Run: headless pygame with SDL's dummy video driver; simulated clock (each Clock.tick advances the game by its frame time, no real sleeping); random seed 0; keys injected as events and as key.get_pressed() state; no mouse input; restart key R tapped at the start of phases 3 and 4.
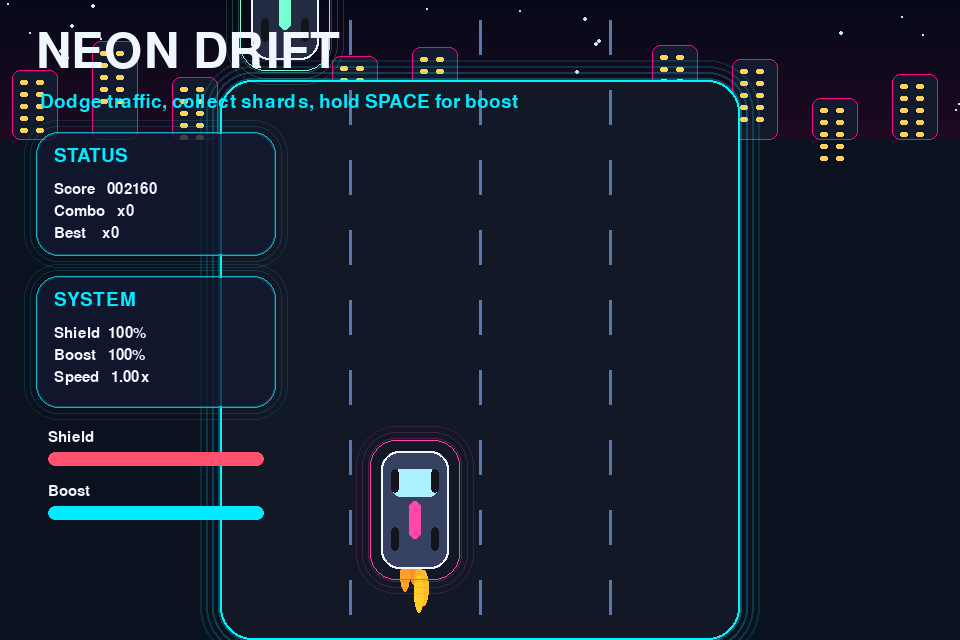
Frame 1 of 4 · flips 1–60 · no input
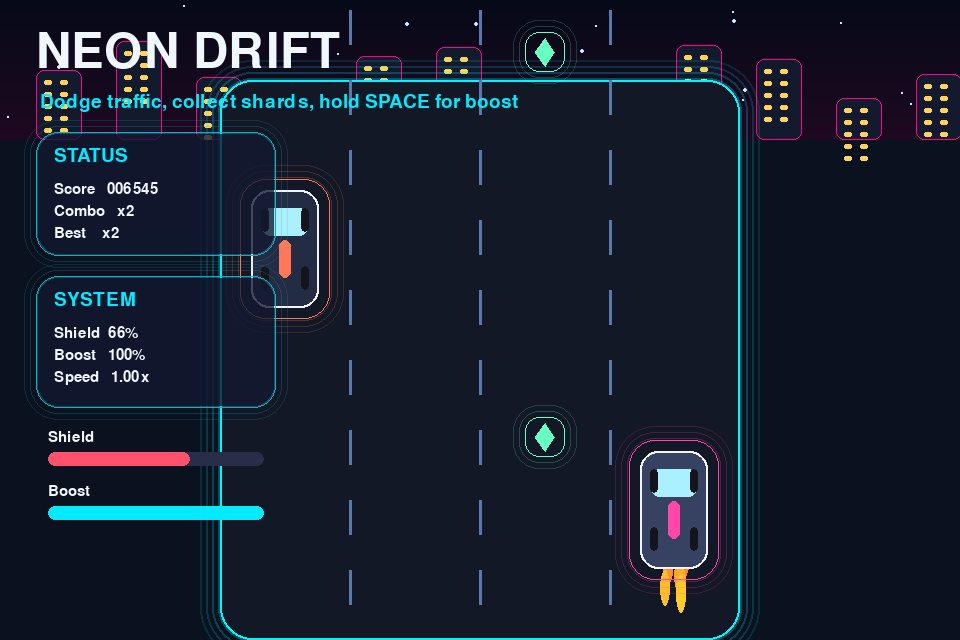
Frame 2 of 4 · flips 61–180 · tapped SPACE, RETURN · held RIGHT (→), D
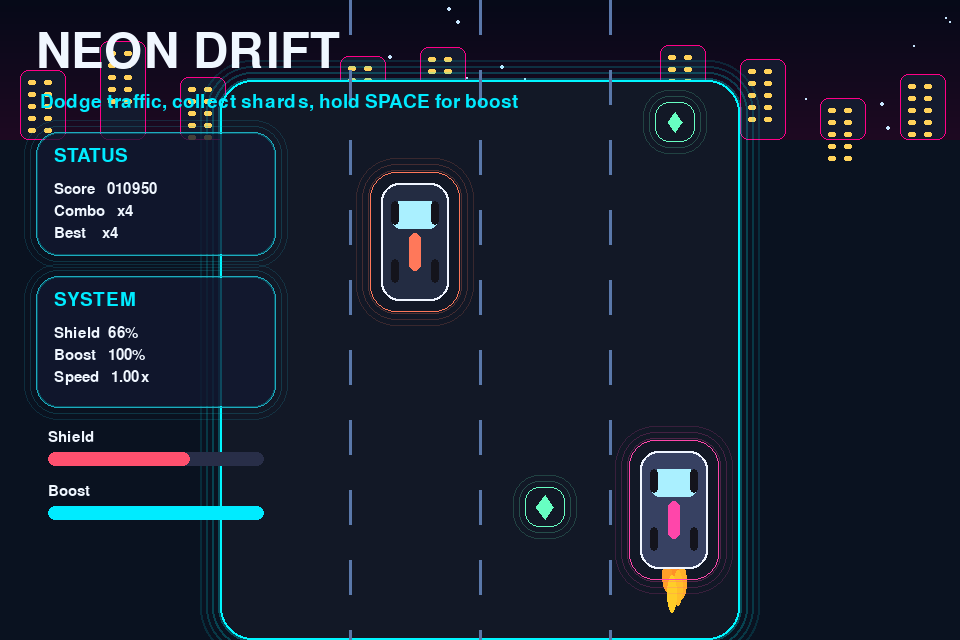
Frame 3 of 4 · flips 181–300 · tapped R · held DOWN (↓), S
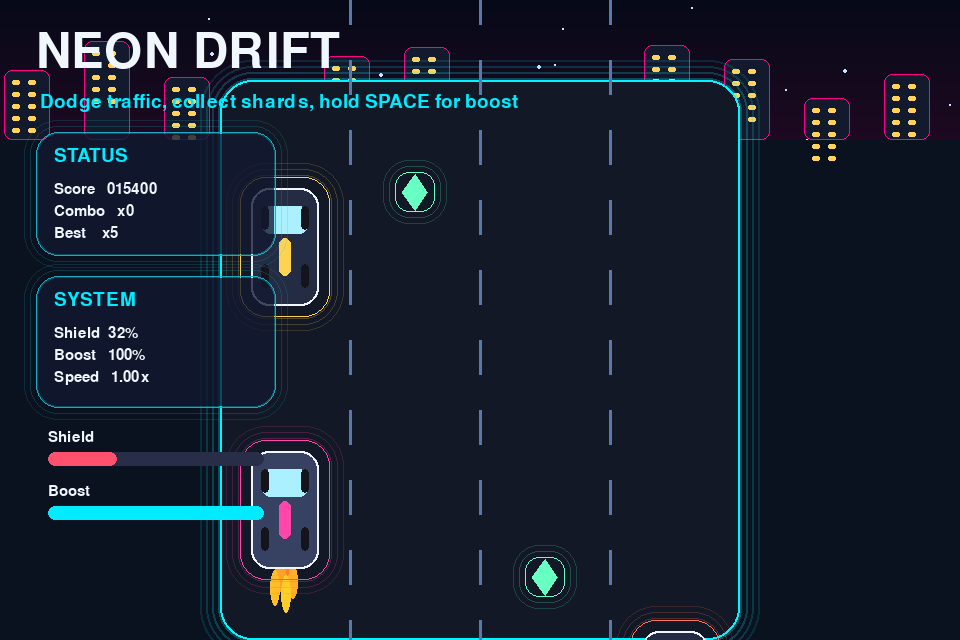
Frame 4 of 4 · flips 301–420 · tapped R · held LEFT (←), A, UP (↑), W

The pygame program that drew these frames:

import math
import random
import sys

import pygame


pygame.init()

WIDTH, HEIGHT = 960, 640
LANE_COUNT = 4
ROAD_WIDTH = 520
ROAD_LEFT = (WIDTH - ROAD_WIDTH) // 2
LANE_WIDTH = ROAD_WIDTH // LANE_COUNT
FPS = 60

screen = pygame.display.set_mode((WIDTH, HEIGHT))
pygame.display.set_caption("Neon Drift")
clock = pygame.time.Clock()

ui_font = pygame.font.Font(None, 28)
title_font = pygame.font.Font(None, 72)
stat_font = pygame.font.Font(None, 36)
small_font = pygame.font.Font(None, 22)

BG = (6, 10, 24)
ROAD = (18, 24, 38)
ROAD_EDGE = (0, 246, 255)
LANE = (90, 120, 170)
PANEL = (18, 24, 48, 200)
WHITE = (240, 247, 255)
PINK = (255, 70, 170)
CYAN = (0, 235, 255)
MINT = (103, 255, 194)
ORANGE = (255, 168, 72)
RED = (255, 80, 110)


def clamp(value, low, high):
    return max(low, min(high, value))


def lane_center(index):
    return ROAD_LEFT + index * LANE_WIDTH + LANE_WIDTH // 2


def draw_glow_rect(surface, rect, color, border_radius=18, glow=18, width=0):
    for i in range(glow, 0, -6):
        alpha = max(8, 70 - i * 2)
        glow_surface = pygame.Surface((rect.width + i * 2, rect.height + i * 2), pygame.SRCALPHA)
        glow_color = (*color, alpha)
        pygame.draw.rect(glow_surface, glow_color, glow_surface.get_rect(), width=width, border_radius=border_radius + i)
        surface.blit(glow_surface, (rect.x - i, rect.y - i))
    pygame.draw.rect(surface, color, rect, width=width, border_radius=border_radius)


def draw_panel(surface, rect, title, lines):
    panel_surface = pygame.Surface((rect.width, rect.height), pygame.SRCALPHA)
    pygame.draw.rect(panel_surface, PANEL, panel_surface.get_rect(), border_radius=22)
    pygame.draw.rect(panel_surface, (*CYAN, 70), panel_surface.get_rect(), width=2, border_radius=22)
    surface.blit(panel_surface, rect.topleft)
    draw_glow_rect(surface, rect, (30, 170, 190), border_radius=22, glow=12, width=1)

    title_text = ui_font.render(title, True, CYAN)
    surface.blit(title_text, (rect.x + 18, rect.y + 14))
    for i, line in enumerate(lines):
        line_text = small_font.render(line, True, WHITE)
        surface.blit(line_text, (rect.x + 18, rect.y + 50 + i * 22))


def draw_background(surface, tick, stars):
    surface.fill(BG)
    gradient = pygame.Surface((WIDTH, HEIGHT), pygame.SRCALPHA)
    for y in range(HEIGHT):
        alpha = int(110 * (y / HEIGHT))
        pygame.draw.line(gradient, (255, 0, 125, alpha), (0, y), (WIDTH, y))
    surface.blit(gradient, (0, 0))

    for star in stars:
        star["y"] += star["speed"]
        if star["y"] > HEIGHT:
            star["y"] = 0
            star["x"] = random.randint(0, WIDTH)
        pygame.draw.circle(surface, (200, 230, 255), (int(star["x"]), int(star["y"])), star["size"])

    horizon_y = 140
    pygame.draw.rect(surface, (10, 18, 32), (0, horizon_y, WIDTH, HEIGHT - horizon_y))
    for i in range(13):
        x = i * 80 + (tick * 0.2) % 40
        height = 70 + int(30 * math.sin(i * 1.7))
        rect = pygame.Rect(x, horizon_y - height, 46, height)
        pygame.draw.rect(surface, (20, 26, 46), rect, border_radius=8)
        pygame.draw.rect(surface, (255, 0, 135), rect, width=1, border_radius=8)
        for row in range(5):
            for col in range(2):
                wx = rect.x + 8 + col * 16
                wy = rect.y + 10 + row * 12
                pygame.draw.rect(surface, (255, 210, 90), (wx, wy, 8, 5), border_radius=2)

    road_rect = pygame.Rect(ROAD_LEFT, 80, ROAD_WIDTH, HEIGHT - 80)
    pygame.draw.rect(surface, ROAD, road_rect, border_radius=32)
    draw_glow_rect(surface, road_rect, ROAD_EDGE, border_radius=32, glow=20, width=2)

    for lane in range(1, LANE_COUNT):
        x = ROAD_LEFT + lane * LANE_WIDTH
        for y in range(-40, HEIGHT, 70):
            offset = (tick * 11 + y) % 70
            pygame.draw.line(surface, LANE, (x, y + offset), (x, y + offset + 34), 3)

    for y in range(0, HEIGHT, 4):
        alpha = 12 if (y + tick // 2) % 12 == 0 else 0
        if alpha:
            pygame.draw.line(surface, (255, 255, 255, alpha), (0, y), (WIDTH, y))


def draw_car(surface, x, y, color, accent):
    body = pygame.Rect(0, 0, 68, 118)
    body.center = (x, y)
    glow = body.inflate(22, 22)
    draw_glow_rect(surface, glow, accent, border_radius=26, glow=14, width=1)
    pygame.draw.rect(surface, color, body, border_radius=18)
    pygame.draw.rect(surface, (240, 245, 255), body, width=2, border_radius=18)
    windshield = pygame.Rect(body.x + 10, body.y + 18, body.width - 20, 28)
    pygame.draw.rect(surface, (170, 240, 255), windshield, border_radius=10)
    stripe = pygame.Rect(body.x + body.width // 2 - 6, body.y + 50, 12, 38)
    pygame.draw.rect(surface, accent, stripe, border_radius=6)
    for wx in (body.x + 10, body.right - 18):
        pygame.draw.rect(surface, (20, 20, 28), (wx, body.y + 18, 8, 24), border_radius=4)
        pygame.draw.rect(surface, (20, 20, 28), (wx, body.bottom - 42, 8, 24), border_radius=4)


def reset_game():
    return {
        "lane": 1,
        "x": lane_center(1),
        "speed": 1.0,
        "boost": 100,
        "score": 0,
        "best_combo": 0,
        "combo": 0,
        "shield": 100,
        "cooldown": 0,
        "game_over": False,
        "traffic": [],
        "shards": [],
    }


def spawn_traffic(state):
    lane = random.randrange(LANE_COUNT)
    if any(car["lane"] == lane and car["y"] < 180 for car in state["traffic"]):
        return
    state["traffic"].append(
        {
            "lane": lane,
            "x": lane_center(lane),
            "y": -140,
            "speed": random.uniform(7.0, 10.5) * state["speed"],
            "color": random.choice([(255, 120, 90), (255, 210, 80), (120, 255, 210)]),
        }
    )


def spawn_shard(state):
    lane = random.randrange(LANE_COUNT)
    if any(item["lane"] == lane and item["y"] < 220 for item in state["shards"]):
        return
    state["shards"].append({"lane": lane, "x": lane_center(lane), "y": -60, "pulse": random.random() * math.pi * 2})


stars = [
    {"x": random.randint(0, WIDTH), "y": random.randint(0, HEIGHT), "speed": random.uniform(0.6, 2.0), "size": random.randint(1, 2)}
    for _ in range(90)
]

state = reset_game()
tick = 0
running = True

while running:
    dt = clock.tick(FPS) / 1000.0
    tick += 1

    for event in pygame.event.get():
        if event.type == pygame.QUIT:
            running = False
        if event.type == pygame.KEYDOWN:
            if event.key == pygame.K_ESCAPE:
                running = False
            if state["game_over"] and event.key == pygame.K_r:
                state = reset_game()

    keys = pygame.key.get_pressed()
    if not state["game_over"]:
        if keys[pygame.K_LEFT]:
            state["lane"] = max(0, state["lane"] - 1)
        if keys[pygame.K_RIGHT]:
            state["lane"] = min(LANE_COUNT - 1, state["lane"] + 1)

        target_x = lane_center(state["lane"])
        state["x"] += (target_x - state["x"]) * min(1, 12 * dt)

        boost_active = keys[pygame.K_SPACE] and state["boost"] > 0
        speed_target = 1.65 if boost_active else 1.0
        state["speed"] += (speed_target - state["speed"]) * min(1, 5 * dt)
        state["boost"] = clamp(state["boost"] - (33 if boost_active else -18) * dt, 0, 100)
        state["score"] += int(36 * state["speed"])

        if tick % max(16, int(42 / state["speed"])) == 0:
            spawn_traffic(state)
        if tick % 55 == 0:
            spawn_shard(state)

        player_rect = pygame.Rect(0, 0, 68, 118)
        player_rect.center = (int(state["x"]), HEIGHT - 130)

        for car in state["traffic"][:]:
            car["y"] += car["speed"] * state["speed"]
            car_rect = pygame.Rect(0, 0, 68, 118)
            car_rect.center = (int(car["x"]), int(car["y"]))
            if car_rect.colliderect(player_rect) and state["cooldown"] <= 0:
                state["shield"] -= 34
                state["combo"] = 0
                state["cooldown"] = 60
                if state["shield"] <= 0:
                    state["game_over"] = True
            if car["y"] > HEIGHT + 120:
                state["traffic"].remove(car)
                state["combo"] += 1
                state["best_combo"] = max(state["best_combo"], state["combo"])
                state["score"] += 25 + state["combo"] * 5

        for shard in state["shards"][:]:
            shard["y"] += 7.0 * state["speed"]
            shard["pulse"] += 0.12
            shard_rect = pygame.Rect(0, 0, 34, 34)
            shard_rect.center = (int(shard["x"]), int(shard["y"]))
            if shard_rect.colliderect(player_rect):
                state["boost"] = clamp(state["boost"] + 28, 0, 100)
                state["score"] += 80
                state["shards"].remove(shard)
            elif shard["y"] > HEIGHT + 60:
                state["shards"].remove(shard)

        state["cooldown"] = max(0, state["cooldown"] - 1)

    draw_background(screen, tick, stars)

    for shard in state["shards"]:
        size = 14 + int(5 * math.sin(shard["pulse"]))
        points = [
            (shard["x"], shard["y"] - size),
            (shard["x"] + size * 0.7, shard["y"]),
            (shard["x"], shard["y"] + size),
            (shard["x"] - size * 0.7, shard["y"]),
        ]
        shard_rect = pygame.Rect(int(shard["x"] - 20), int(shard["y"] - 20), 40, 40)
        draw_glow_rect(screen, shard_rect, MINT, border_radius=14, glow=12, width=1)
        pygame.draw.polygon(screen, MINT, points)

    for car in state["traffic"]:
        draw_car(screen, int(car["x"]), int(car["y"]), (35, 44, 66), car["color"])

    if not state["game_over"]:
        for i in range(6):
            flame = pygame.Rect(0, 0, 10, 28 + i * 2)
            flame.center = (int(state["x"]) + random.randint(-10, 10), HEIGHT - 76 + i * 6)
            pygame.draw.ellipse(screen, (255, 130 + i * 15, 40, 100), flame)
    player_color = (55, 65, 98) if state["cooldown"] % 8 < 4 else (120, 80, 100)
    draw_car(screen, int(state["x"]), HEIGHT - 130, player_color, PINK)

    title = title_font.render("NEON DRIFT", True, WHITE)
    screen.blit(title, (36, 28))
    subtitle = ui_font.render("Dodge traffic, collect shards, hold SPACE for boost", True, CYAN)
    screen.blit(subtitle, (40, 92))

    draw_panel(
        screen,
        pygame.Rect(36, 132, 240, 124),
        "STATUS",
        [
            f"Score   {state['score']:06d}",
            f"Combo   x{state['combo']}",
            f"Best    x{state['best_combo']}",
        ],
    )
    draw_panel(
        screen,
        pygame.Rect(36, 276, 240, 132),
        "SYSTEM",
        [
            f"Shield  {max(0, state['shield'])}%",
            f"Boost   {int(state['boost'])}%",
            f"Speed   {state['speed']:.2f}x",
        ],
    )

    shield_rect = pygame.Rect(48, 452, 216, 14)
    boost_rect = pygame.Rect(48, 506, 216, 14)
    pygame.draw.rect(screen, (40, 46, 72), shield_rect, border_radius=7)
    pygame.draw.rect(screen, (40, 46, 72), boost_rect, border_radius=7)
    pygame.draw.rect(screen, RED, (shield_rect.x, shield_rect.y, int(shield_rect.width * max(0, state["shield"]) / 100), shield_rect.height), border_radius=7)
    pygame.draw.rect(screen, CYAN, (boost_rect.x, boost_rect.y, int(boost_rect.width * state["boost"] / 100), boost_rect.height), border_radius=7)
    screen.blit(small_font.render("Shield", True, WHITE), (48, 430))
    screen.blit(small_font.render("Boost", True, WHITE), (48, 484))

    if state["game_over"]:
        overlay = pygame.Surface((WIDTH, HEIGHT), pygame.SRCALPHA)
        overlay.fill((5, 8, 18, 190))
        screen.blit(overlay, (0, 0))
        game_over = title_font.render("SIGNAL LOST", True, WHITE)
        info = stat_font.render(f"Score {state['score']:06d}", True, CYAN)
        retry = ui_font.render("Press R to restart or ESC to quit", True, WHITE)
        screen.blit(game_over, game_over.get_rect(center=(WIDTH // 2, HEIGHT // 2 - 40)))
        screen.blit(info, info.get_rect(center=(WIDTH // 2, HEIGHT // 2 + 20)))
        screen.blit(retry, retry.get_rect(center=(WIDTH // 2, HEIGHT // 2 + 72)))

    pygame.display.flip()

pygame.quit()
sys.exit()
